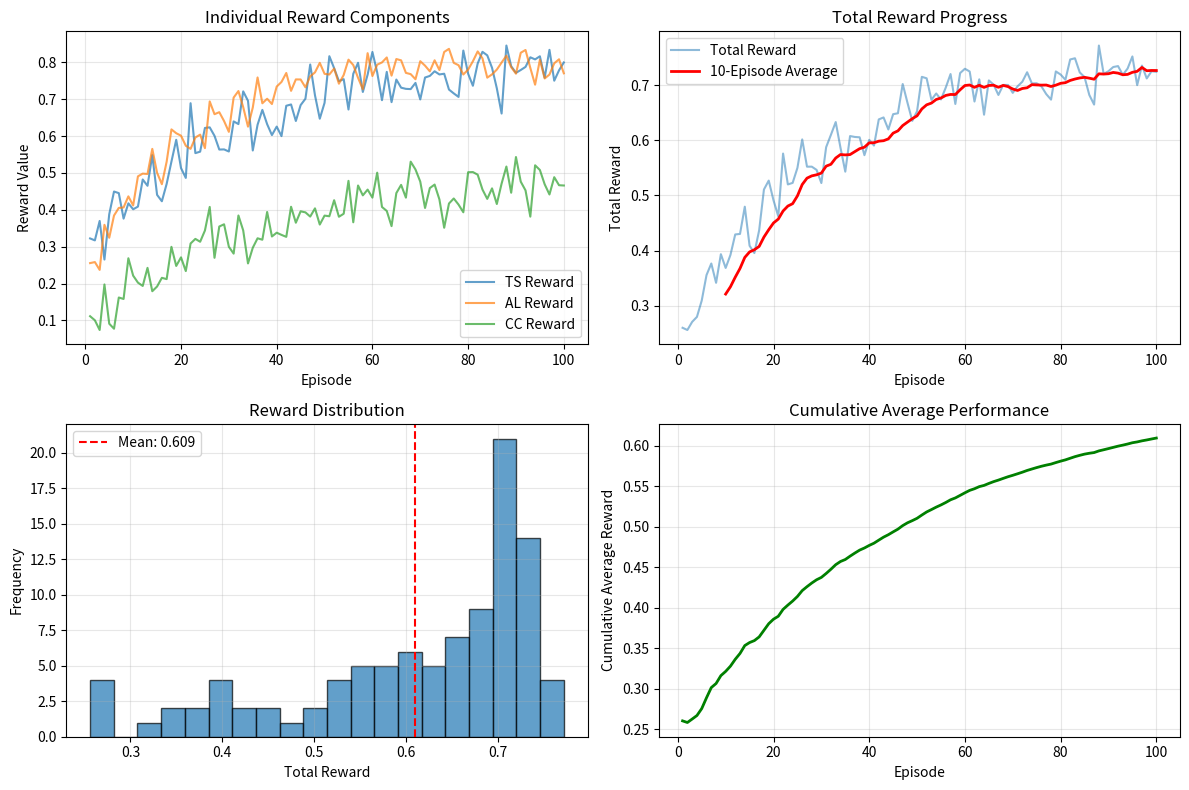

Write Python code to recreate this figure. (Note: this script raises an exception after producing the figure.)
#!/usr/bin/env python3
"""
Performance Analysis Tutorial for ECON Framework

This example shows how to analyze training results, 
coordination patterns, and system performance.
"""

import json
import numpy as np
import matplotlib.pyplot as plt
from pathlib import Path
import re

def analyze_training_logs():
    """
    Analyze training logs for performance insights.
    """
    
    print("📊 ECON Performance Analysis Tutorial")
    print("=" * 50)
    
    print("🔍 Log Analysis Steps:")
    print("1. Parse training logs")
    print("2. Extract key metrics")
    print("3. Identify patterns and trends")
    print("4. Generate performance reports")
    
    # Simulate training data analysis
    simulate_training_analysis()

def simulate_training_analysis():
    """
    Simulate analysis of training data.
    """
    
    print("\n📈 Training Progress Analysis")
    print("-" * 35)
    
    # Simulate training metrics
    episodes = np.arange(1, 101)
    
    # Task-specific rewards (should increase)
    ts_rewards = 0.3 + 0.5 * (1 - np.exp(-episodes/30)) + np.random.normal(0, 0.05, 100)
    ts_rewards = np.clip(ts_rewards, 0, 1)
    
    # Action likelihood rewards (should stabilize high)
    al_rewards = 0.2 + 0.6 * (1 - np.exp(-episodes/20)) + np.random.normal(0, 0.03, 100)
    al_rewards = np.clip(al_rewards, 0, 1)
    
    # Collaborative contribution rewards
    cc_rewards = 0.1 + 0.4 * (1 - np.exp(-episodes/40)) + np.random.normal(0, 0.04, 100)
    cc_rewards = np.clip(cc_rewards, 0, 1)
    
    # Total rewards
    total_rewards = 0.5 * ts_rewards + 0.3 * al_rewards + 0.2 * cc_rewards
    
    print("Performance Summary (last 10 episodes):")
    print(f"  TS Reward: {np.mean(ts_rewards[-10:]):.3f} ± {np.std(ts_rewards[-10:]):.3f}")
    print(f"  AL Reward: {np.mean(al_rewards[-10:]):.3f} ± {np.std(al_rewards[-10:]):.3f}")  
    print(f"  CC Reward: {np.mean(cc_rewards[-10:]):.3f} ± {np.std(cc_rewards[-10:]):.3f}")
    print(f"  Total:     {np.mean(total_rewards[-10:]):.3f} ± {np.std(total_rewards[-10:]):.3f}")
    
    # Analyze convergence
    analyze_convergence(episodes, total_rewards)
    
    # Create performance plots
    create_performance_plots(episodes, ts_rewards, al_rewards, cc_rewards, total_rewards)

def analyze_convergence(episodes, rewards):
    """
    Analyze training convergence patterns.
    """
    
    print("\n🎯 Convergence Analysis")
    print("-" * 25)
    
    # Calculate moving average
    window_size = 10
    moving_avg = np.convolve(rewards, np.ones(window_size)/window_size, mode='valid')
    
    # Find convergence point (when improvement becomes minimal)
    improvement_threshold = 0.01
    convergence_episode = None
    
    for i in range(len(moving_avg) - 5):
        recent_improvement = moving_avg[i+5] - moving_avg[i]
        if recent_improvement < improvement_threshold:
            convergence_episode = i + window_size
            break
    
    if convergence_episode:
        print(f"✅ Training converged around episode {convergence_episode}")
        print(f"   Final performance: {moving_avg[-1]:.3f}")
        print(f"   Convergence speed: {'Fast' if convergence_episode < 30 else 'Normal'}")
    else:
        print("⚠️ Training still improving - consider longer training")
    
    # Stability analysis
    recent_std = np.std(rewards[-20:])
    print(f"   Performance stability: {recent_std:.4f} (lower is better)")
    
    if recent_std < 0.05:
        print("   ✅ Stable performance achieved")
    else:
        print("   ⚠️ Performance still fluctuating")

def create_performance_plots(episodes, ts_rewards, al_rewards, cc_rewards, total_rewards):
    """
    Create performance visualization plots.
    """
    
    print("\n📊 Creating Performance Plots")
    print("-" * 32)
    
    try:
        fig, ((ax1, ax2), (ax3, ax4)) = plt.subplots(2, 2, figsize=(12, 8))
        
        # Individual reward components
        ax1.plot(episodes, ts_rewards, label='TS Reward', alpha=0.7)
        ax1.plot(episodes, al_rewards, label='AL Reward', alpha=0.7)
        ax1.plot(episodes, cc_rewards, label='CC Reward', alpha=0.7)
        ax1.set_title('Individual Reward Components')
        ax1.set_xlabel('Episode')
        ax1.set_ylabel('Reward Value')
        ax1.legend()
        ax1.grid(True, alpha=0.3)
        
        # Total reward with moving average
        ax2.plot(episodes, total_rewards, alpha=0.5, label='Total Reward')
        window_size = 10
        if len(total_rewards) >= window_size:
            moving_avg = np.convolve(total_rewards, np.ones(window_size)/window_size, mode='valid')
            ax2.plot(episodes[window_size-1:], moving_avg, 'r-', linewidth=2, label=f'{window_size}-Episode Average')
        ax2.set_title('Total Reward Progress')
        ax2.set_xlabel('Episode')
        ax2.set_ylabel('Total Reward')
        ax2.legend()
        ax2.grid(True, alpha=0.3)
        
        # Reward distribution
        ax3.hist(total_rewards, bins=20, alpha=0.7, edgecolor='black')
        ax3.axvline(np.mean(total_rewards), color='red', linestyle='--', 
                   label=f'Mean: {np.mean(total_rewards):.3f}')
        ax3.set_title('Reward Distribution')
        ax3.set_xlabel('Total Reward')
        ax3.set_ylabel('Frequency')
        ax3.legend()
        ax3.grid(True, alpha=0.3)
        
        # Performance improvement over time
        cumulative_mean = np.cumsum(total_rewards) / np.arange(1, len(total_rewards) + 1)
        ax4.plot(episodes, cumulative_mean, 'g-', linewidth=2)
        ax4.set_title('Cumulative Average Performance')
        ax4.set_xlabel('Episode')
        ax4.set_ylabel('Cumulative Average Reward')
        ax4.grid(True, alpha=0.3)
        
        plt.tight_layout()
        
        # Save plots
        output_dir = Path("examples/outputs")
        output_dir.mkdir(exist_ok=True)
        plt.savefig(output_dir / "performance_analysis.png", dpi=150, bbox_inches='tight')
        plt.close()
        
        print("✅ Performance plots saved to: examples/outputs/performance_analysis.png")
        
    except ImportError:
        print("⚠️ Matplotlib not available - skipping plot creation")
    except Exception as e:
        print(f"❌ Error creating plots: {e}")

def analyze_coordination_patterns():
    """
    Analyze multi-agent coordination effectiveness.
    """
    
    print("\n🤝 Coordination Pattern Analysis")
    print("-" * 35)
    
    # Simulate coordination metrics
    n_episodes = 50
    n_agents = 3
    
    # Belief convergence over time
    convergence_times = np.random.gamma(3, 2, n_episodes) + 1
    
    # Agent agreement rates
    agreement_rates = np.random.beta(8, 2, n_episodes)
    
    # Coordination efficiency
    efficiency_scores = np.random.beta(6, 3, n_episodes)
    
    print("Coordination Metrics Summary:")
    print(f"  Average convergence time: {np.mean(convergence_times):.2f} iterations")
    print(f"  Agent agreement rate: {np.mean(agreement_rates):.3f}")
    print(f"  Coordination efficiency: {np.mean(efficiency_scores):.3f}")
    
    # Identify coordination patterns
    if np.mean(convergence_times) < 5:
        print("  ✅ Fast convergence - effective coordination")
    elif np.mean(convergence_times) < 10:
        print("  ⚠️ Moderate convergence - room for improvement")
    else:
        print("  ❌ Slow convergence - coordination issues")
    
    if np.mean(agreement_rates) > 0.8:
        print("  ✅ High agent agreement - consistent reasoning")
    else:
        print("  ⚠️ Low agent agreement - check belief sharing")

def generate_performance_report():
    """
    Generate a comprehensive performance report.
    """
    
    print("\n📋 Performance Report Generation")
    print("-" * 35)
    
    # Simulated performance data
    metrics = {
        "training_episodes": 1000,
        "final_accuracy": 0.847,
        "convergence_episode": 687,
        "average_reward": 0.783,
        "coordination_efficiency": 0.812,
        "belief_convergence_time": 4.2,
        "agent_agreement_rate": 0.885
    }
    
    # Generate report content
    report_content = f"""
# ECON Training Performance Report

## Training Summary
- **Total Episodes**: {metrics['training_episodes']}
- **Final Accuracy**: {metrics['final_accuracy']:.1%}
- **Convergence Episode**: {metrics['convergence_episode']}
- **Average Reward**: {metrics['average_reward']:.3f}

## Coordination Analysis
- **Efficiency Score**: {metrics['coordination_efficiency']:.3f}
- **Belief Convergence Time**: {metrics['belief_convergence_time']:.1f} iterations
- **Agent Agreement Rate**: {metrics['agent_agreement_rate']:.1%}

## Performance Assessment
"""
    
    # Add assessment based on metrics
    if metrics['final_accuracy'] > 0.8:
        report_content += "✅ **Excellent Performance** - High accuracy achieved\n"
    elif metrics['final_accuracy'] > 0.6:
        report_content += "⚠️ **Good Performance** - Acceptable accuracy with room for improvement\n"
    else:
        report_content += "❌ **Poor Performance** - Significant improvement needed\n"
    
    if metrics['coordination_efficiency'] > 0.75:
        report_content += "✅ **Effective Coordination** - Agents working well together\n"
    else:
        report_content += "⚠️ **Coordination Issues** - Consider adjusting BNE parameters\n"
    
    # Save report
    output_dir = Path("examples/outputs")
    output_dir.mkdir(exist_ok=True)
    
    with open(output_dir / "performance_report.md", "w") as f:
        f.write(report_content)
    
    print("✅ Performance report saved to: examples/outputs/performance_report.md")
    print("\n📊 Key Insights:")
    print(f"- Training converged after {metrics['convergence_episode']} episodes")
    print(f"- Final system accuracy: {metrics['final_accuracy']:.1%}")
    print(f"- Coordination effectiveness: {metrics['coordination_efficiency']:.1%}")

def troubleshooting_guide():
    """
    Provide troubleshooting guidance based on common issues.
    """
    
    print("\n🔧 Performance Troubleshooting Guide")
    print("-" * 40)
    
    issues_and_solutions = [
        {
            "issue": "Low Task-Specific (TS) Rewards",
            "symptoms": ["TS rewards below 0.3", "Poor answer accuracy"],
            "solutions": [
                "Check answer format validation (\\boxed{} requirement)",
                "Verify API key and model access",
                "Review dataset quality and question complexity",
                "Adjust coordinator prompt templates"
            ]
        },
        {
            "issue": "Low Action Likelihood (AL) Rewards", 
            "symptoms": ["AL rewards below 0.5", "High agent disagreement"],
            "solutions": [
                "Increase coordination iterations (bne_max_iterations)",
                "Adjust belief sharing mechanisms",
                "Check agent response consistency",
                "Review strategy generation quality"
            ]
        },
        {
            "issue": "Slow Convergence",
            "symptoms": ["Training doesn't stabilize", "Rewards keep fluctuating"],
            "solutions": [
                "Reduce learning rates",
                "Increase gradient update interval",
                "Add early stopping criteria",
                "Use smaller batch sizes"
            ]
        }
    ]
    
    for issue_data in issues_and_solutions:
        print(f"\n🚨 {issue_data['issue']}")
        print("   Symptoms:")
        for symptom in issue_data['symptoms']:
            print(f"   - {symptom}")
        print("   Solutions:")
        for solution in issue_data['solutions']:
            print(f"   • {solution}")

if __name__ == "__main__":
    analyze_training_logs()
    analyze_coordination_patterns()
    generate_performance_report()
    troubleshooting_guide() 
